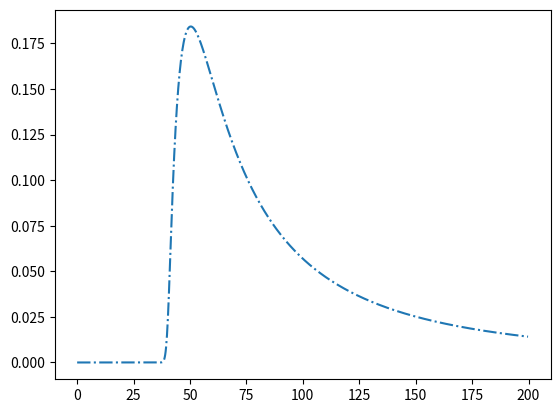

Write Python code to recreate this figure.
import numpy as np
from scipy.special import erfc, erf, expi
import matplotlib.pyplot as plt

t=np.arange(1000)/5
dt=t[1]-t[0]
tau=5
T=40
s=1
beta=45

A=(1/tau-beta/tau**2*expi(beta/tau)*np.exp(-beta/tau))*np.exp(-t/tau)+beta/tau**2*expi((beta+t)/tau)*np.exp(-(beta+t)/tau)-beta/(tau*(beta+t))
B=np.exp(-0.5*(t-T)**2/s**2)
C=np.convolve(A,B)[:1000]
plt.figure()
plt.plot(t, C, '-.')
plt.show()
